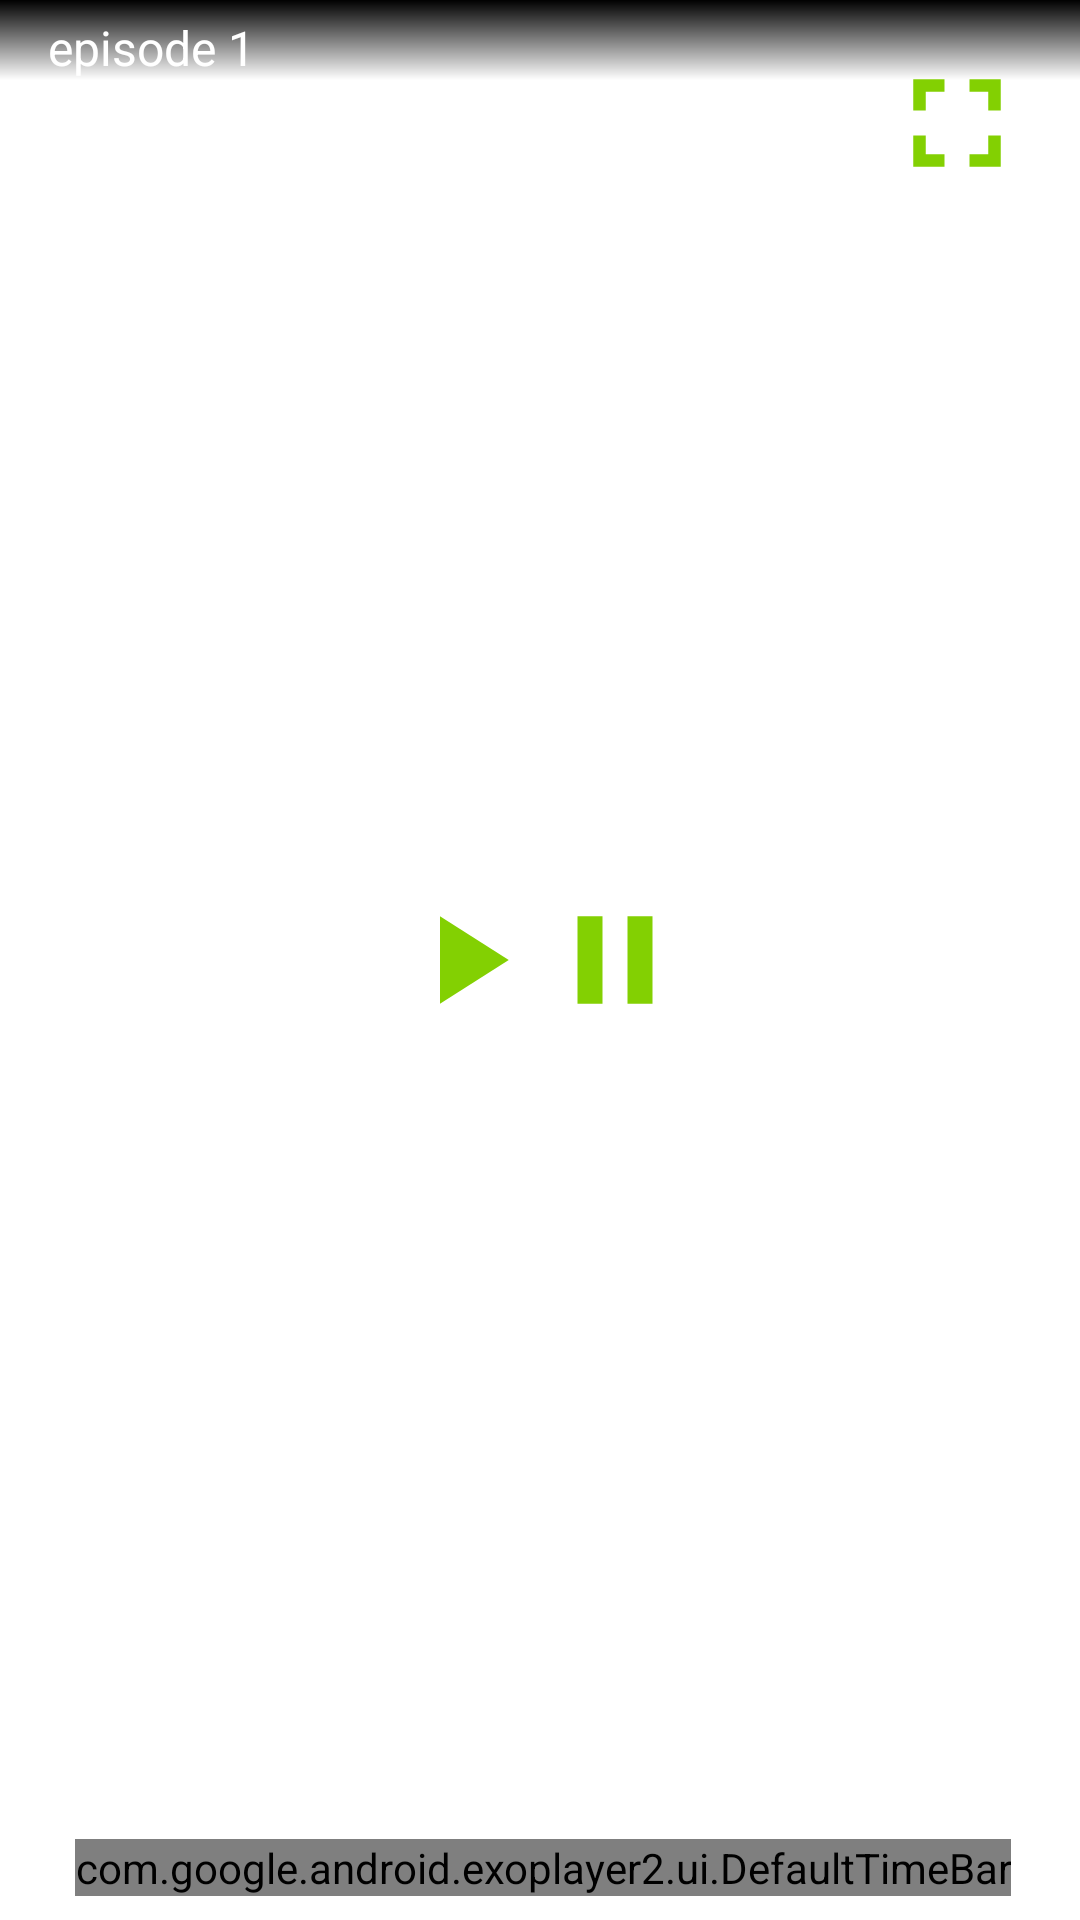

Android layout source for this screen:
<!-- AndroidManifest.xml: application theme Theme.DogeSan -->
<!-- res/layout/controller.xml -->
<?xml version="1.0" encoding="utf-8"?>
<androidx.constraintlayout.widget.ConstraintLayout xmlns:android="http://schemas.android.com/apk/res/android"
    xmlns:app="http://schemas.android.com/apk/res-auto"
    xmlns:tools="http://schemas.android.com/tools"
    android:layout_width="match_parent"
    android:layout_height="match_parent">

    <TextView
        android:id="@+id/player_title"
        android:paddingTop="5dp"
        android:paddingStart="16dp"
        android:paddingEnd="24dp"
        android:textSize="16dp"
        android:background="@drawable/player_title_background"
        android:textColor="@color/white"
        android:layout_width="match_parent"
        android:layout_height="wrap_content"
        android:text="episode 1"
        app:layout_constraintEnd_toEndOf="parent"
        app:layout_constraintStart_toStartOf="parent"
        app:layout_constraintTop_toTopOf="parent" />

    <LinearLayout
        android:id="@+id/linearLayout"
        android:layout_width="wrap_content"
        android:layout_height="wrap_content"
        app:layout_constraintBottom_toBottomOf="parent"
        app:layout_constraintEnd_toEndOf="parent"
        app:layout_constraintStart_toStartOf="parent"
        app:layout_constraintTop_toTopOf="parent">

        <ImageView
            android:id="@+id/exo_play"
            android:layout_width="50dp"
            android:layout_height="50dp"
            android:src="@drawable/play" />

        <ImageView
            android:id="@+id/exo_pause"
            android:layout_width="50dp"
            android:layout_height="50dp"
            android:src="@drawable/pause" />
    </LinearLayout>

    <TextView
        android:id="@+id/exo_duration"
        android:layout_width="wrap_content"
        android:layout_height="0dp"
        android:layout_marginEnd="16dp"
        android:textColor="@color/white"
        app:layout_constraintBottom_toTopOf="@+id/exo_progress"
        app:layout_constraintEnd_toEndOf="parent" />

    <TextView
        android:id="@+id/exo_position"
        android:layout_width="wrap_content"
        android:layout_height="0dp"
        android:layout_marginStart="16dp"
        android:textColor="@color/white"
        app:layout_constraintBottom_toTopOf="@+id/exo_progress"
        app:layout_constraintStart_toStartOf="parent" />

    <com.google.android.exoplayer2.ui.DefaultTimeBar
        app:played_color="#83d002"
        app:unplayed_color="#212121"
        app:buffered_color="@color/white"
        app:scrubber_color="#83d002"
        android:id="@+id/exo_progress"
        android:layout_width="wrap_content"
        android:layout_height="wrap_content"
        android:layout_marginStart="2dp"
        android:layout_marginBottom="8dp"
        app:layout_constraintBottom_toBottomOf="parent"
        app:layout_constraintEnd_toEndOf="parent"
        app:layout_constraintStart_toStartOf="parent" />

    <ImageView
        android:id="@+id/player_fullscreen"
        android:layout_width="50dp"
        android:layout_height="50dp"
        android:layout_marginTop="16dp"
        android:layout_marginEnd="16dp"
        android:src="@drawable/enter_full_screen"
        app:layout_constraintEnd_toEndOf="parent"
        app:layout_constraintTop_toTopOf="parent" />


</androidx.constraintlayout.widget.ConstraintLayout>
<!-- resources referenced by this layout -->
<resources>
  <!-- drawable enter_full_screen (drawable) -->
  <vector android:height="24dp" android:tint="#83d002"
      android:viewportHeight="24" android:viewportWidth="24"
      android:width="24dp" xmlns:android="http://schemas.android.com/apk/res/android">
      <path android:fillColor="@android:color/white" android:pathData="M7,14L5,14v5h5v-2L7,17v-3zM5,10h2L7,7h3L10,5L5,5v5zM17,17h-3v2h5v-5h-2v3zM14,5v2h3v3h2L19,5h-5z"/>
  </vector>
  <!-- drawable pause (drawable) -->
  <vector android:height="24dp" android:tint="#83d002"
      android:viewportHeight="24" android:viewportWidth="24"
      android:width="24dp" xmlns:android="http://schemas.android.com/apk/res/android">
      <path android:fillColor="@android:color/white" android:pathData="M6,19h4L10,5L6,5v14zM14,5v14h4L18,5h-4z"/>
  </vector>
  <!-- drawable play (drawable) -->
  <vector android:height="24dp" android:tint="#83d002"
      android:viewportHeight="24" android:viewportWidth="24"
      android:width="24dp" xmlns:android="http://schemas.android.com/apk/res/android">
      <path android:fillColor="@android:color/white" android:pathData="M8,5v14l11,-7z"/>
  </vector>
  <!-- drawable player_title_background (drawable) -->
  <?xml version="1.0" encoding="utf-8"?>
  <shape xmlns:android="http://schemas.android.com/apk/res/android"
      android:shape="rectangle">
  
  
      <gradient android:endColor="@color/black"
          android:startColor="@android:color/transparent"
          android:angle="90"
          />
  
  </shape>
  <style name="Theme.DogeSan" parent="Theme.MaterialComponents.DayNight.DarkActionBar">
          
          <item name="colorPrimary">#111111</item>
          <item name="colorPrimaryVariant">#111111</item>
          <item name="colorOnPrimary">@color/white</item>
          
          <item name="colorSecondary">#161616</item>
          <item name="colorSecondaryVariant">@color/teal_700</item>
          <item name="colorOnSecondary">@color/black</item>
          
          <item name="android:statusBarColor" tools:targetApi="l">?attr/colorPrimaryVariant</item>
          
      </style>
  <!-- not gathered from this repository: default colours our renderer supplied (Android Studio template values) -->
  <color name="teal_700">#FF018786</color>
  <color name="black">#FF000000</color>
  <color name="white">#FFFFFFFF</color>
</resources>
